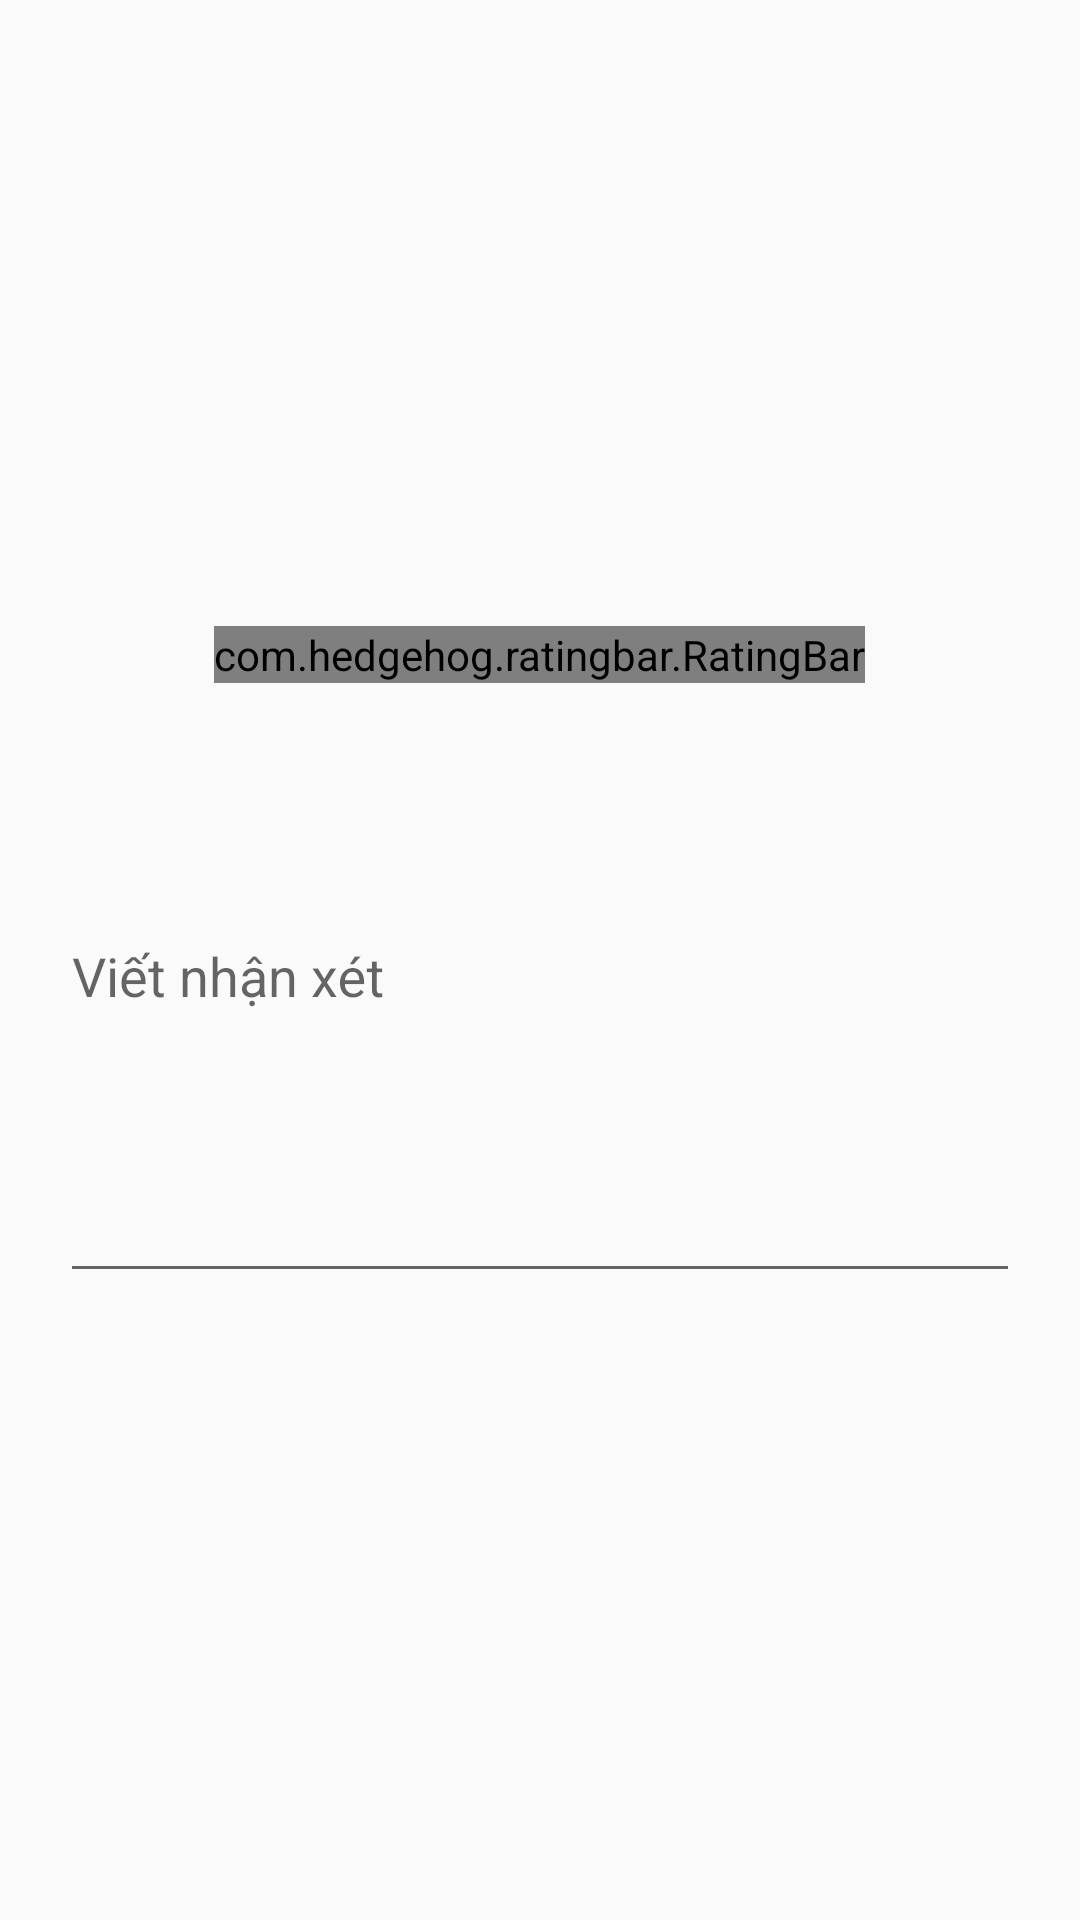

Here is an Android app screen rendered from its layout file. Give the layout XML and the strings, colors and styles it references.
<!-- AndroidManifest.xml: application theme AppTheme -->
<!-- res/layout/dialog_rating.xml -->
<?xml version="1.0" encoding="utf-8"?>
<LinearLayout xmlns:android="http://schemas.android.com/apk/res/android"
    xmlns:hedgehog="http://schemas.android.com/apk/res-auto"
    android:layout_width="match_parent"
    android:layout_height="wrap_content"
    android:focusable="true"
    android:focusableInTouchMode="true"
    android:gravity="center"
    android:orientation="vertical"
    android:padding="20dp">

    <com.hedgehog.ratingbar.RatingBar
        android:id="@+id/rating_bar"
        android:layout_width="wrap_content"
        android:layout_height="wrap_content"
        android:clickable="false"
        hedgehog:halfstart="false"
        hedgehog:starCount="5"
        hedgehog:starEmpty="@drawable/ic_star_empty_large"
        hedgehog:starFill="@drawable/ic_star_fill_large"
        hedgehog:starHalf="@drawable/ic_star_half_large"
        hedgehog:starImageHeight="48dp"
        hedgehog:starImageWidth="48dp" />

    <TextView
        android:id="@+id/txt_level"
        android:layout_width="wrap_content"
        android:layout_height="wrap_content"
        android:layout_marginTop="20dp"
        android:layout_marginBottom="20dp"
        android:textColor="@android:color/black"
        android:textSize="@dimen/extra_large_text_font" />

    <android.support.design.widget.TextInputLayout
        android:id="@+id/input_layout_feedback"
        android:layout_width="match_parent"
        android:layout_height="wrap_content">

        <EditText
            android:id="@+id/edt_feedback"
            android:layout_width="match_parent"
            android:layout_height="wrap_content"
            android:gravity="top|start"
            android:inputType="textMultiLine"
            android:textColor="@android:color/black"
            android:lines="5"
            android:maxLines="5"
            android:scrollbars="vertical"
            android:maxLength="256"
            android:hint="@string/write_your_review"/>

    </android.support.design.widget.TextInputLayout>
</LinearLayout>
<!-- resources referenced by this layout -->
<resources>
  <dimen name="extra_large_text_font">20sp</dimen>
  <!-- drawable ic_star_empty_large: png bitmap (drawable, 1128 bytes) -->
  <!-- drawable ic_star_fill_large: png bitmap (drawable, 1065 bytes) -->
  <!-- drawable ic_star_half_large: png bitmap (drawable-xhdpi, 2634 bytes) -->
  <string name="write_your_review">Viết nhận xét</string>
  <style name="AppTheme" parent="Theme.AppCompat.Light.DarkActionBar">
          
          <item name="colorPrimary">@color/colorPrimary</item>
          <item name="colorPrimaryDark">@color/colorPrimaryDark</item>
          <item name="colorAccent">@color/colorAccent</item>
          <item name="android:textColorPrimary">@android:color/white</item>
          <item name="windowActionBar">false</item>
          <item name="windowNoTitle">true</item>
          <item name="android:textAppearanceLargePopupMenu">@style/myPopupMenuTextAppearanceLarge</item>
          <item name="android:textAppearanceSmallPopupMenu">@style/myPopupMenuTextAppearanceSmall</item>
      </style>
  <color name="colorPrimary">#01A9F2</color>
  <color name="colorPrimaryDark">#0187D0</color>
  <color name="colorAccent">#20B2AA</color>
  <style name="myPopupMenuTextAppearanceLarge" parent="@android:style/TextAppearance.DeviceDefault.Widget.PopupMenu.Large">
          <item name="android:textColor">@android:color/black</item>
      </style>
  <style name="myPopupMenuTextAppearanceSmall" parent="@android:style/TextAppearance.DeviceDefault.Widget.PopupMenu.Small">
          <item name="android:textColor">@android:color/black</item>
      </style>
</resources>
